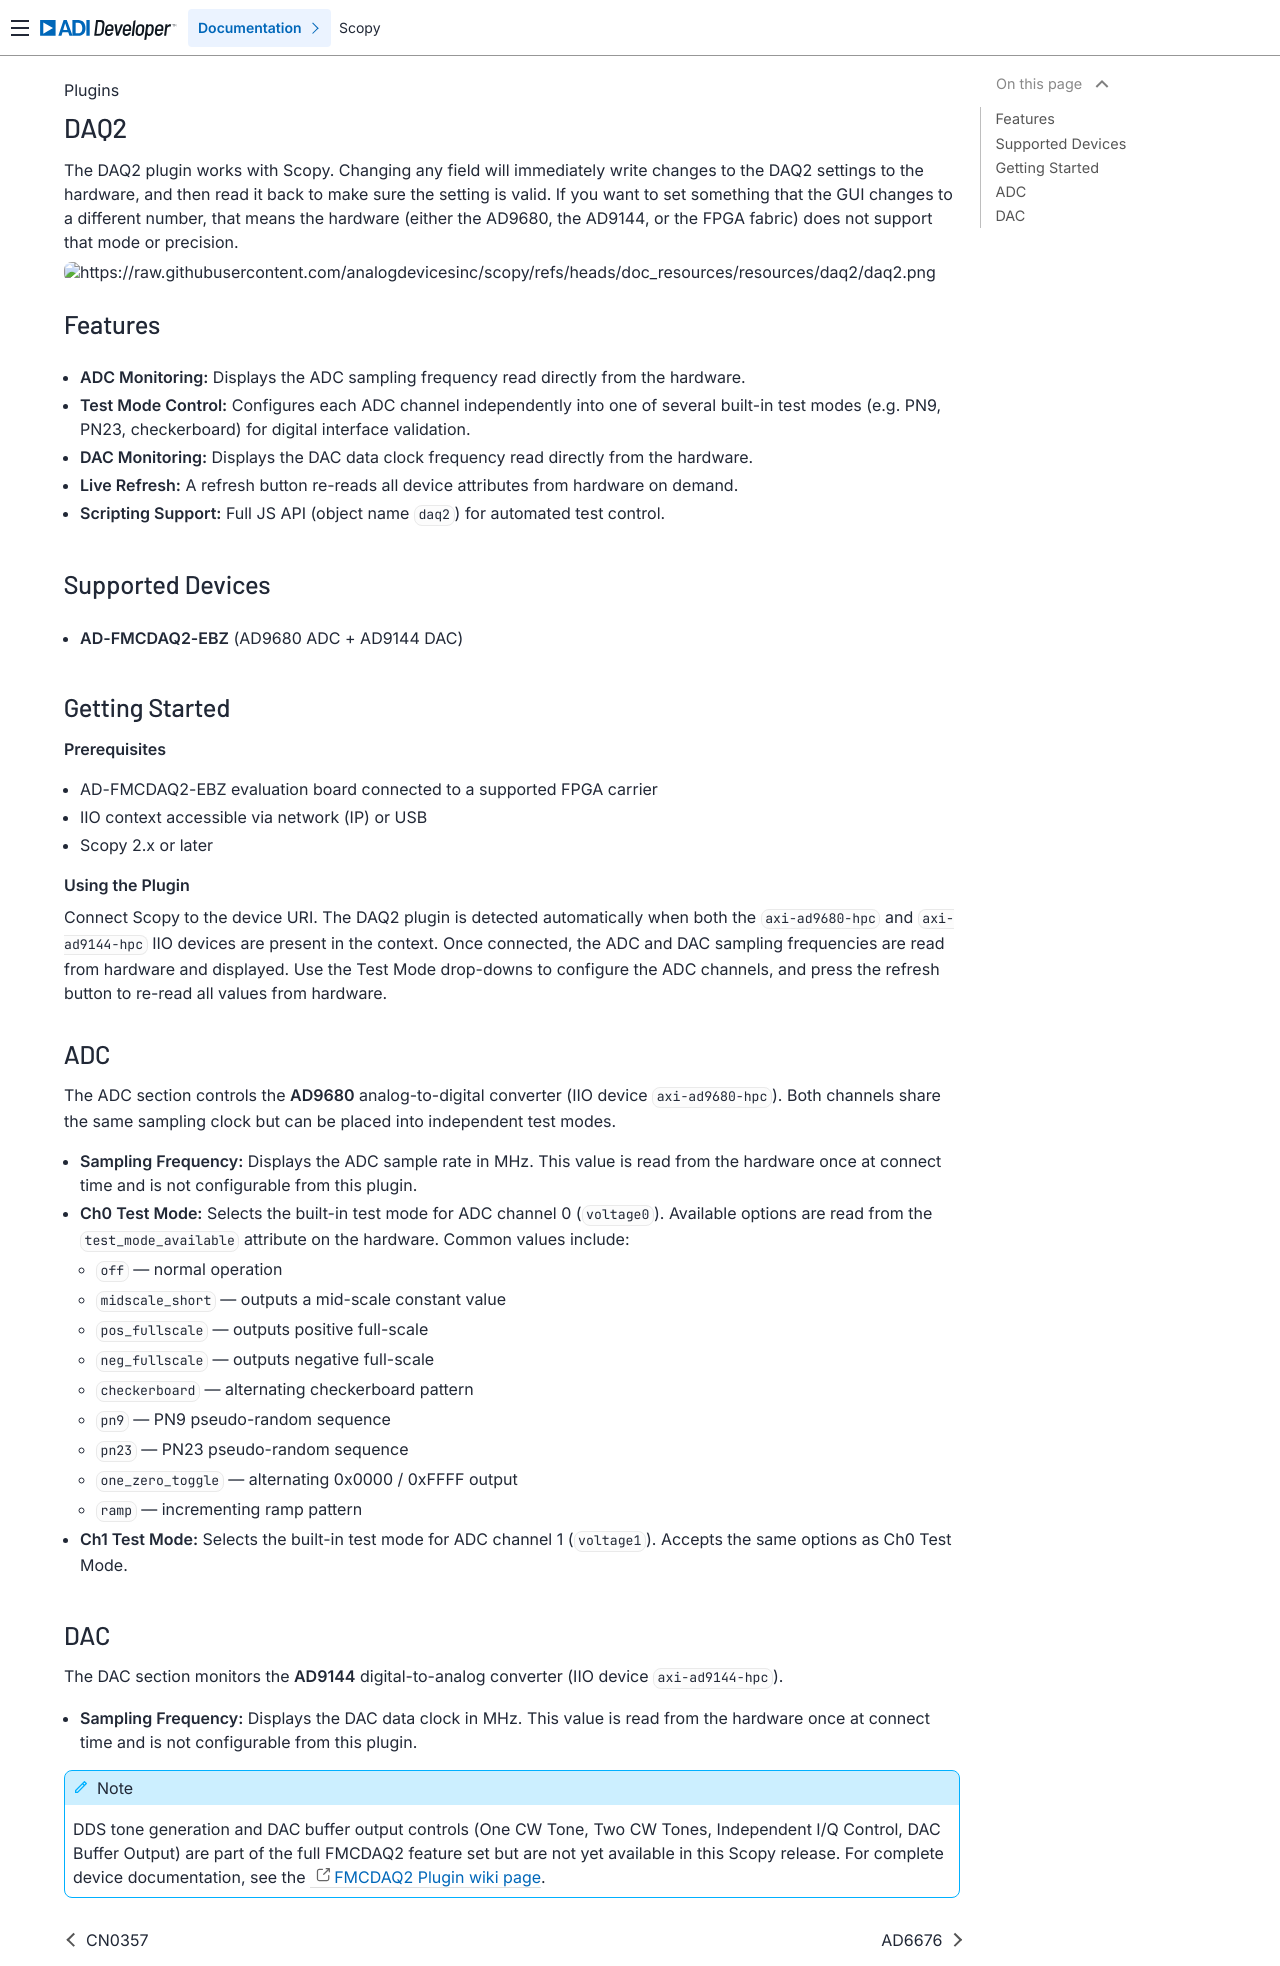

repository: analogdevicesinc/scopy · page: plugins/daq2/daq2/index.html · generator: sphinx

.. _daq2:

DAQ2
================================================================================

The DAQ2 plugin works with Scopy. Changing any field will immediately write
changes to the DAQ2 settings to the hardware, and then read it back to make
sure the setting is valid. If you want to set something that the GUI changes
to a different number, that means the hardware (either the AD9680, the AD9144,
or the FPGA fabric) does not support that mode or precision.


.. image:: https://raw.githubusercontent.com/analogdevicesinc/scopy/refs/heads/doc_resources/resources/daq2/daq2.png
   :align: center


Features
--------

- **ADC Monitoring:** Displays the ADC sampling frequency read directly from the hardware.
- **Test Mode Control:** Configures each ADC channel independently into one of several built-in
  test modes (e.g. PN9, PN23, checkerboard) for digital interface validation.
- **DAC Monitoring:** Displays the DAC data clock frequency read directly from the hardware.
- **Live Refresh:** A refresh button re-reads all device attributes from hardware on demand.
- **Scripting Support:** Full JS API (object name ``daq2``) for automated test control.

Supported Devices
-----------------

- **AD-FMCDAQ2-EBZ** (AD9680 ADC + AD9144 DAC)

Getting Started
---------------

**Prerequisites**

- AD-FMCDAQ2-EBZ evaluation board connected to a supported FPGA carrier
- IIO context accessible via network (IP) or USB
- Scopy 2.x or later

**Using the Plugin**

Connect Scopy to the device URI. The DAQ2 plugin is detected automatically when both the
``axi-ad9680-hpc`` and ``axi-ad9144-hpc`` IIO devices are present in the context. Once
connected, the ADC and DAC sampling frequencies are read from hardware and displayed. Use the
Test Mode drop-downs to configure the ADC channels, and press the refresh button to re-read all
values from hardware.


ADC
---------------------------------

The ADC section controls the **AD9680** analog-to-digital converter
(IIO device ``axi-ad9680-hpc``). Both channels share the same sampling clock
but can be placed into independent test modes.


- **Sampling Frequency:** Displays the ADC sample rate in MHz. This value is
  read from the hardware once at connect time and is not configurable from
  this plugin.
- **Ch0 Test Mode:** Selects the built-in test mode for ADC channel 0
  (``voltage0``). Available options are read from the ``test_mode_available``
  attribute on the hardware. Common values include:

  - ``off`` — normal operation
  - ``midscale_short`` — outputs a mid-scale constant value
  - ``pos_fullscale`` — outputs positive full-scale
  - ``neg_fullscale`` — outputs negative full-scale
  - ``checkerboard`` — alternating checkerboard pattern
  - ``pn9`` — PN9 pseudo-random sequence
  - ``pn23`` — PN23 pseudo-random sequence
  - ``one_zero_toggle`` — alternating 0x0000 / 0xFFFF output
  - ``ramp`` — incrementing ramp pattern

- **Ch1 Test Mode:** Selects the built-in test mode for ADC channel 1
  (``voltage1``). Accepts the same options as Ch0 Test Mode.

DAC
---------------------------------

The DAC section monitors the **AD9144** digital-to-analog converter
(IIO device ``axi-ad9144-hpc``).

- **Sampling Frequency:** Displays the DAC data clock in MHz. This value is
  read from the hardware once at connect time and is not configurable from
  this plugin.

.. note::
   DDS tone generation and DAC buffer output controls (One CW Tone, Two CW
   Tones, Independent I/Q Control, DAC Buffer Output) are part of the full
   FMCDAQ2 feature set but are not yet available in this Scopy release. For
   complete device documentation, see the
   `FMCDAQ2 Plugin wiki page <https://wiki.analog.com/resources/tools-software/linux-software/fmcdaq2_plugin>`_.
